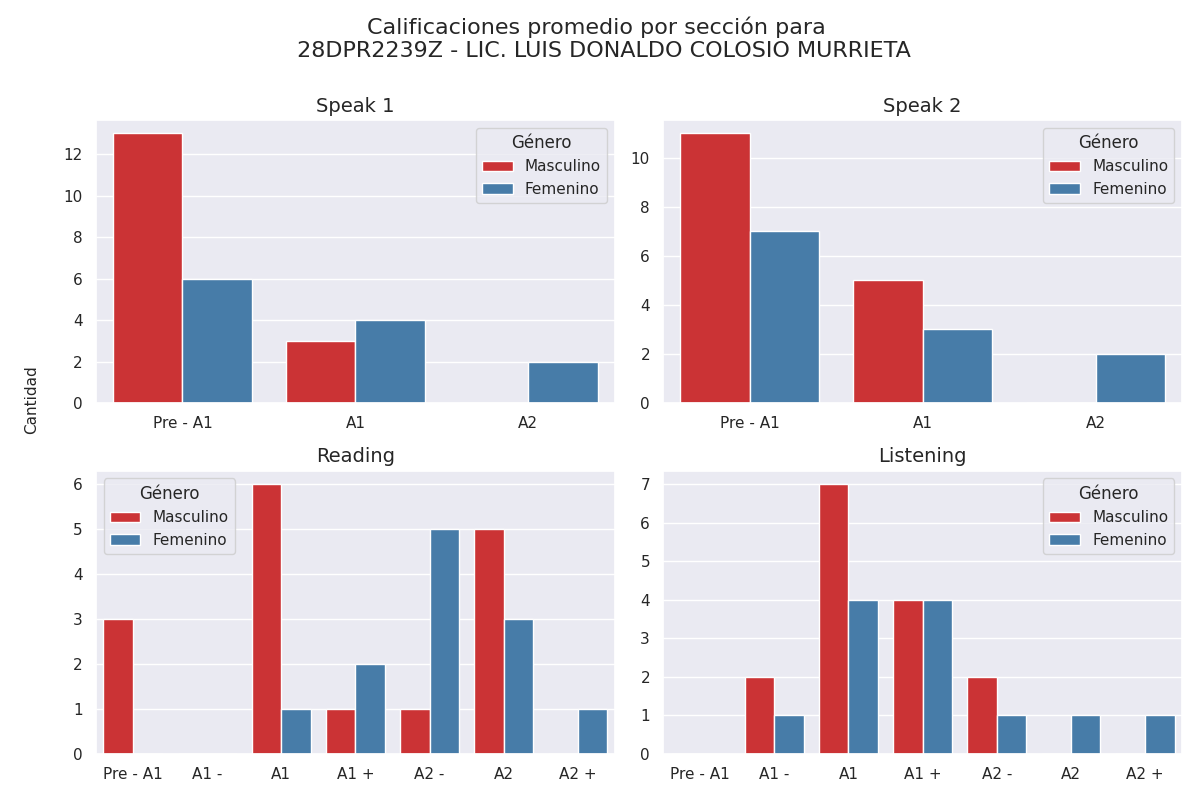

Values plotted in this chart, from the file beside it:
seccion, calificacion, cantidad, genero
speak 1, Pre - A1, 13, 0
speak 1, A1, 3, 0
speak 1, A2, 0, 0
speak 2, Pre - A1, 11, 0
speak 2, A1, 5, 0
speak 2, A2, 0, 0
reading, Pre - A1, 3, 0
reading, A1 -, 0, 0
reading, A1, 6, 0
reading, A1 +, 1, 0
reading, A2 -, 1, 0
reading, A2, 5, 0
reading, A2 +, 0, 0
listening, Pre - A1, 0, 0
listening, A1 -, 2, 0
listening, A1, 7, 0
listening, A1 +, 4, 0
listening, A2 -, 2, 0
listening, A2, 0, 0
listening, A2 +, 0, 0
speak 1, Pre - A1, 6, 1
speak 1, A1, 4, 1
speak 1, A2, 2, 1
speak 2, Pre - A1, 7, 1
speak 2, A1, 3, 1
speak 2, A2, 2, 1
reading, Pre - A1, 0, 1
reading, A1 -, 0, 1
reading, A1, 1, 1
reading, A1 +, 2, 1
reading, A2 -, 5, 1
reading, A2, 3, 1
reading, A2 +, 1, 1
listening, Pre - A1, 0, 1
listening, A1 -, 1, 1
listening, A1, 4, 1
listening, A1 +, 4, 1
listening, A2 -, 1, 1
listening, A2, 1, 1
listening, A2 +, 1, 1
